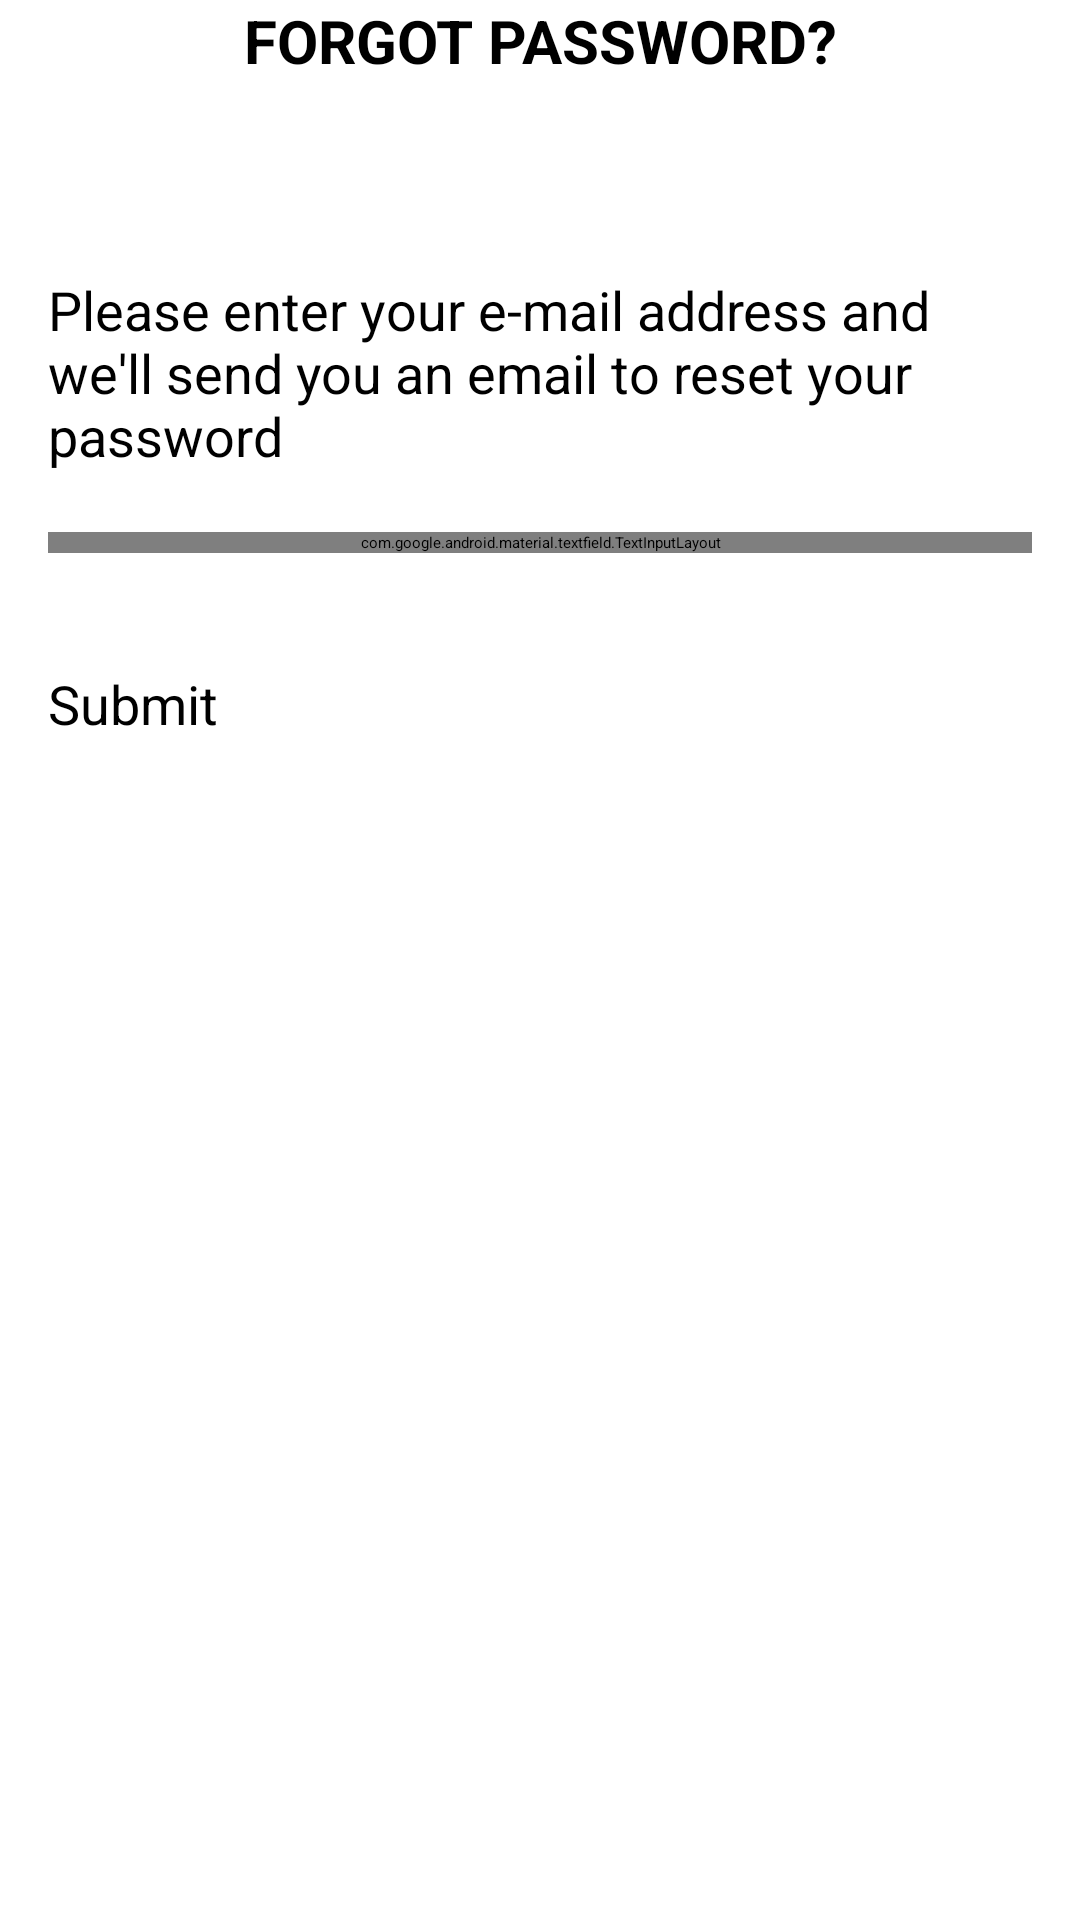

Write the Android layout XML for this screen, with the resource values it uses.
<!-- AndroidManifest.xml: application theme Theme.HiddenTitelTheme -->
<!-- res/layout/activity_forgot_password.xml -->
<?xml version="1.0" encoding="utf-8"?>
<androidx.constraintlayout.widget.ConstraintLayout xmlns:android="http://schemas.android.com/apk/res/android"
    xmlns:app="http://schemas.android.com/apk/res-auto"
    xmlns:tools="http://schemas.android.com/tools"
    android:layout_width="match_parent"
    android:layout_height="match_parent"
    tools:context=".ForgotPasswordActivity">

    <androidx.appcompat.widget.Toolbar
        android:id="@+id/toolbar_forgotpassword_toolbar"
        android:layout_width="match_parent"
        android:layout_height="wrap_content"
        app:layout_constraintEnd_toEndOf="parent"
        app:layout_constraintStart_toStartOf="parent"
        app:layout_constraintTop_toTopOf="parent">

        <TextView
            android:id="@+id/tv_forgotpassword_title"
            android:layout_width="match_parent"
            android:layout_height="match_parent"
            android:gravity="center"
            android:textStyle="bold"
            android:text="@string/tv_forgotpassword_title_text"
            android:textSize="@dimen/tv_20sp_textsize" />
    </androidx.appcompat.widget.Toolbar>

    <TextView
        android:id="@+id/tv_forgotpassword_description"
        android:layout_width="0dp"
        android:layout_height="wrap_content"
        android:layout_marginStart="16dp"
        android:layout_marginEnd="16dp"
        android:layout_marginTop="64dp"
        android:text="@string/tv_forgotpassword_description_text"
        android:textSize="@dimen/tv_forgotpassword_18sp_description_textsize"
        app:layout_constraintEnd_toEndOf="parent"
        app:layout_constraintStart_toStartOf="parent"
        app:layout_constraintTop_toBottomOf="@id/toolbar_forgotpassword_toolbar"/>

    <com.google.android.material.textfield.TextInputLayout
        android:id="@+id/til_forgotpassword_email"
        android:layout_width="match_parent"
        android:layout_height="wrap_content"
        style="@style/Widget.MaterialComponents.TextInputLayout.OutlinedBox"
        android:layout_marginStart="16dp"
        android:layout_marginTop="20dp"
        android:layout_marginEnd="16dp"
        app:layout_constraintEnd_toEndOf="parent"
        app:layout_constraintStart_toStartOf="parent"
        app:layout_constraintTop_toBottomOf="@id/tv_forgotpassword_description">

        <EditText
            android:id="@+id/et_forgotpassword_email"
            android:layout_width="match_parent"
            android:layout_height="wrap_content"
            android:inputType="textEmailAddress"
            android:hint="@string/et_login_email_hint"
            android:textSize="@dimen/et_16sp_textsize"/>
    </com.google.android.material.textfield.TextInputLayout>

    <Button
        android:id="@+id/btn_forgotpassword_submit"
        android:layout_width="match_parent"
        android:layout_height="wrap_content"
        android:layout_marginStart="16dp"
        android:layout_marginTop="30dp"
        android:layout_marginEnd="16dp"
        android:paddingTop="@dimen/btn_8dp_padding"
        android:paddingBottom="@dimen/btn_8dp_padding"
        android:text="@string/btn_forgotpassword_submit_text"
        android:textSize="@dimen/btn_18sp_textsize"
        app:layout_constraintEnd_toEndOf="parent"
        app:layout_constraintStart_toStartOf="parent"
        app:layout_constraintTop_toBottomOf="@id/til_forgotpassword_email" />

</androidx.constraintlayout.widget.ConstraintLayout>
<!-- resources referenced by this layout -->
<resources>
  <dimen name="btn_18sp_textsize">18sp</dimen>
  <dimen name="btn_8dp_padding">8dp</dimen>
  <dimen name="et_16sp_textsize">16sp</dimen>
  <dimen name="tv_20sp_textsize">20sp</dimen>
  <dimen name="tv_forgotpassword_18sp_description_textsize">18sp</dimen>
  <string name="btn_forgotpassword_submit_text">Submit</string>
  <string name="et_login_email_hint" translatable="false">Email</string>
  <string name="tv_forgotpassword_description_text">Please enter your e-mail address and we\'ll send you an email to reset your password</string>
  <string name="tv_forgotpassword_title_text">FORGOT PASSWORD?</string>
  <style name="Theme.HiddenTitelTheme" parent="Theme.ToDoList">
          <item name="windowNoTitle">true</item>
          <item name="windowActionBar">false</item>
      </style>
  <style name="Theme.ToDoList" parent="Theme.MaterialComponents.DayNight.DarkActionBar">
          
          <item name="colorPrimary">@color/purple_200</item>
          <item name="colorPrimaryVariant">@color/purple_700</item>
          <item name="colorOnPrimary">@color/black</item>
          
          <item name="colorSecondary">@color/teal_200</item>
          <item name="colorSecondaryVariant">@color/teal_200</item>
          <item name="colorOnSecondary">@color/black</item>
          
          <item name="android:statusBarColor">?attr/colorPrimaryVariant</item>
          
      </style>
  <color name="purple_200">#FFBB86FC</color>
  <color name="purple_700">#FF3700B3</color>
  <color name="black">#FF000000</color>
  <color name="teal_200">#FF03DAC5</color>
</resources>
